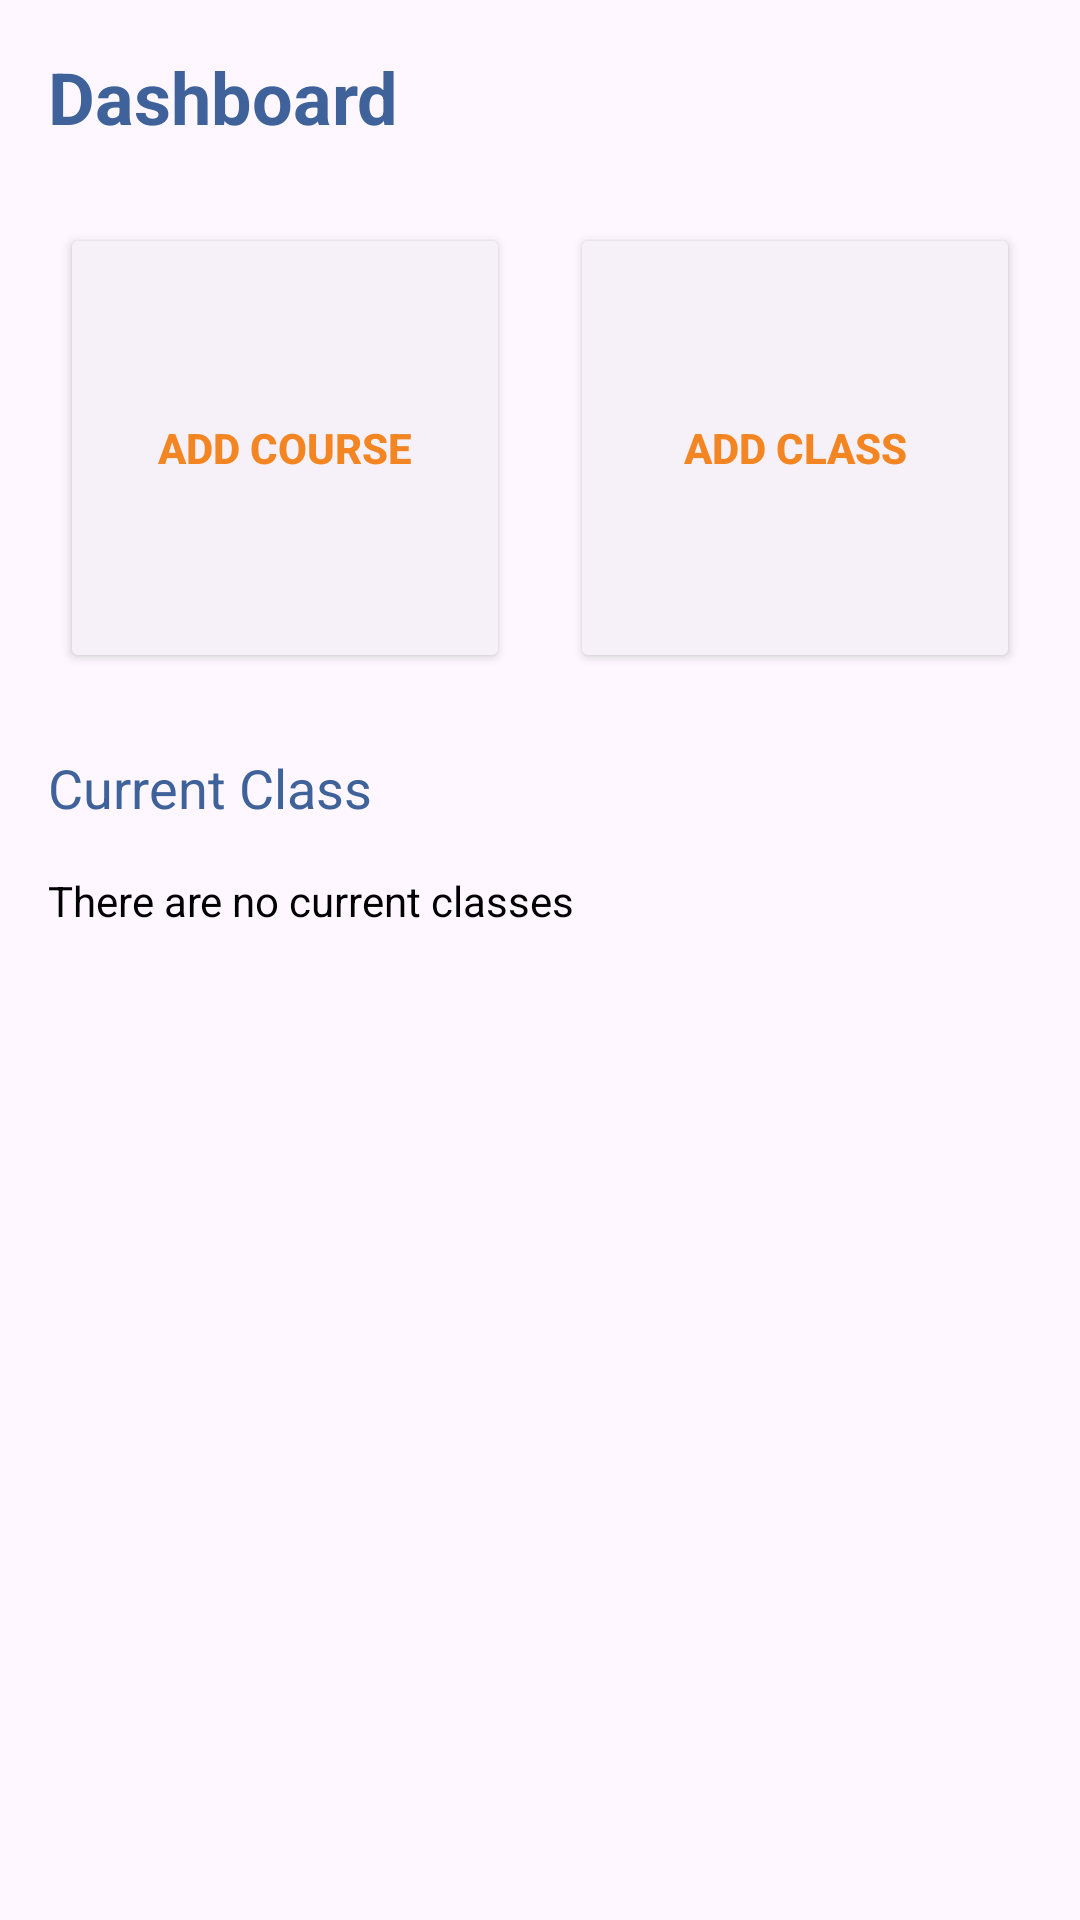

Here is an Android app screen rendered from its layout file. Give the layout XML and the strings, colors and styles it references.
<!-- AndroidManifest.xml: application theme Theme.ClassAttendanceApp -->
<!-- res/layout/fragment_teachers_home.xml -->
<?xml version="1.0" encoding="utf-8"?>
<RelativeLayout xmlns:android="http://schemas.android.com/apk/res/android"
    xmlns:app="http://schemas.android.com/apk/res-auto"
    xmlns:tools="http://schemas.android.com/tools"
    android:layout_width="match_parent"
    android:layout_height="match_parent"
    tools:context=".ui.fragments.TeacherHomeFragment">

    <TextView
        android:id="@+id/dashboard"
        android:layout_width="match_parent"
        android:layout_height="wrap_content"
        android:text="@string/dashboard"
        android:textColor="@color/blue"
        android:textSize="24sp"
        android:layout_margin="16sp"
        android:textStyle="bold"/>

    <LinearLayout
        android:id="@+id/dashboardShortcuts"
        android:layout_width="match_parent"
        android:layout_height="wrap_content"
        android:orientation="horizontal"
        android:layout_below="@+id/dashboard"
        android:gravity="center">

            <Button
                android:id="@+id/dashAddCourse"
                android:layout_width="150sp"
                android:layout_height="150sp"
                android:layout_margin="10sp"
                android:text="@string/addCourse"
                android:textColor="@color/orange"
                android:textStyle="bold"
                app:cornerRadius="20sp"
                app:icon="@drawable/ic_add_course"
                app:iconGravity="textTop"
                app:iconPadding="10dp"
                app:iconSize="40dp"
                app:iconTint="@color/orange"
                android:padding="10sp"
                android:backgroundTint="@color/offWhite" />

            <Button
                android:id="@+id/dashAddClass"
                android:layout_width="150sp"
                android:layout_height="150sp"
                android:layout_margin="10sp"
                android:text="@string/addClass"
                android:textColor="@color/orange"
                android:textStyle="bold"
                app:cornerRadius="20sp"
                app:icon="@drawable/ic_add_class"
                app:iconGravity="textTop"
                app:iconPadding="10dp"
                app:iconSize="40dp"
                app:iconTint="@color/orange"
                android:padding="10sp"
                android:backgroundTint="@color/offWhite" />
    </LinearLayout>

    <LinearLayout
        android:layout_width="match_parent"
        android:layout_height="match_parent"
        android:orientation="vertical"
        android:layout_below="@+id/dashboardShortcuts">

        <TextView
            android:id="@+id/teacherCurrentClass"
            android:layout_width="match_parent"
            android:layout_height="wrap_content"
            android:text="@string/currentClass"
            android:textColor="@color/blue"
            android:textSize="18sp"
            android:layout_margin="16sp"/>

        <TextView
            android:id="@+id/currentClassMessage"
            android:layout_width="match_parent"
            android:layout_height="wrap_content"
            android:layout_marginStart="16sp"
            android:layout_marginBottom="16sp"
            android:text="@string/currentClassesMessage"
            android:textColor="@color/black"
            android:textSize="14sp"/>

        <androidx.recyclerview.widget.RecyclerView
            android:id="@+id/currentClassTeacher"
            android:layout_width="match_parent"
            android:layout_height="wrap_content" />
    </LinearLayout>

</RelativeLayout>
<!-- resources referenced by this layout -->
<resources>
  <color name="black">#FF000000</color>
  <color name="blue">#3E6299</color>
  <color name="offWhite">#F6F1F8</color>
  <color name="orange">#f38522</color>
  <!-- drawable ic_add_class (drawable) -->
  <vector android:height="30dp" android:tint="#F38522"
      android:viewportHeight="24" android:viewportWidth="24"
      android:width="30dp" xmlns:android="http://schemas.android.com/apk/res/android">
      <path android:fillColor="@android:color/white" android:pathData="M4,6L2,6v14c0,1.1 0.9,2 2,2h14v-2L4,20L4,6zM20,2L8,2c-1.1,0 -2,0.9 -2,2v12c0,1.1 0.9,2 2,2h12c1.1,0 2,-0.9 2,-2L22,4c0,-1.1 -0.9,-2 -2,-2zM19,11h-4v4h-2v-4L9,11L9,9h4L13,5h2v4h4v2z"/>
  </vector>
  <!-- drawable ic_add_course (drawable) -->
  <vector android:height="30dp" android:tint="#F38522"
      android:viewportHeight="24" android:viewportWidth="24"
      android:width="30dp" xmlns:android="http://schemas.android.com/apk/res/android">
      <path android:fillColor="@android:color/white" android:pathData="M19,3L5,3c-1.11,0 -2,0.9 -2,2v14c0,1.1 0.89,2 2,2h14c1.1,0 2,-0.9 2,-2L21,5c0,-1.1 -0.9,-2 -2,-2zM17,13h-4v4h-2v-4L7,13v-2h4L11,7h2v4h4v2z"/>
  </vector>
  <string name="addClass">Add Class</string>
  <string name="addCourse">Add Course</string>
  <string name="currentClass">Current Class</string>
  <string name="currentClassesMessage">There are no current classes</string>
  <string name="dashboard">Dashboard</string>
  <style name="Theme.ClassAttendanceApp" parent="Base.Theme.ClassAttendanceApp" />
  <style name="Base.Theme.ClassAttendanceApp" parent="Theme.Material3.DayNight.NoActionBar">
          
  
      </style>
</resources>
